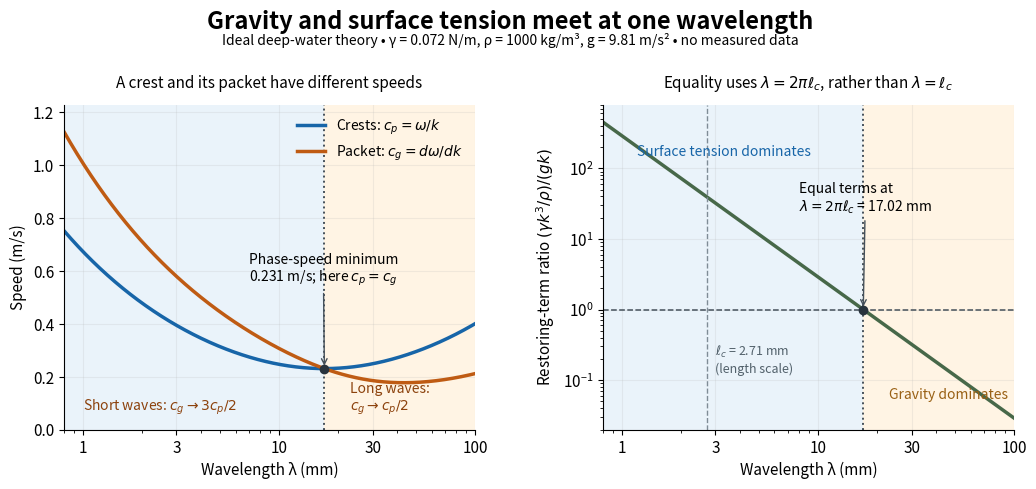

Reproduce this figure in Python. (Note: this script raises an exception after producing the figure.)
"""Plot stipulated deep-water gravity-capillary theory, never measured data.

Run from _media:
MPLCONFIGDIR=/tmp/codex-wiki-matplotlib python ../capillary-waves-crossover.py
Tested: Python 3.14.4, matplotlib 3.10.7+dfsg1, numpy 2.3.5.
The matching opaque white PNG basename is written to the current directory.
"""

from pathlib import Path

import matplotlib

matplotlib.use("Agg")
import matplotlib.pyplot as plt
from matplotlib.ticker import ScalarFormatter
import numpy as np


def main():
    gamma, rho, g = 0.072, 1000.0, 9.81  # N/m, kg/m³, m/s²: stipulated.
    ell = np.sqrt(gamma / (rho * g))
    crossover_mm = 2 * np.pi * ell * 1000
    wavelength_mm = np.geomspace(0.8, 100, 1200)
    k = 2 * np.pi / (wavelength_mm / 1000)
    omega = np.sqrt(g * k + gamma * k**3 / rho)
    cp = omega / k
    cg = (g + 3 * gamma * k**2 / rho) / (2 * omega)
    ratio = gamma * k**2 / (rho * g)
    cmin = (4 * g * gamma / rho)**0.25

    plt.rcParams.update({"font.size": 11, "axes.spines.top": False,
                         "axes.spines.right": False})
    fig, (speed, balance) = plt.subplots(1, 2, figsize=(10.5, 5.0))
    fig.patch.set_facecolor("white")
    fig.suptitle("Gravity and surface tension meet at one wavelength", fontsize=17,
                 weight="bold", y=0.97)
    fig.text(0.5, 0.90,
             "Ideal deep-water theory • γ = 0.072 N/m, ρ = 1000 kg/m³, g = 9.81 m/s² • no measured data",
             ha="center", fontsize=10)
    for ax in (speed, balance):
        ax.set_facecolor("white")
        ax.axvspan(0.8, crossover_mm, color="#eaf3fa")
        ax.axvspan(crossover_mm, 100, color="#fff4e4")
        ax.axvline(crossover_mm, color="#45505a", linestyle=":", linewidth=1.4)
        ax.set_xscale("log")
        ax.set_xlim(0.8, 100)
        ax.set_xticks([1, 3, 10, 30, 100])
        ax.xaxis.set_major_formatter(ScalarFormatter())
        ax.set_xlabel("Wavelength λ (mm)")
        ax.grid(alpha=0.18, which="major")

    speed.plot(wavelength_mm, cp, color="#1765a8", linewidth=2.5,
               label=r"Crests: $c_p = \omega/k$")
    speed.plot(wavelength_mm, cg, color="#bf5b13", linewidth=2.5,
               label=r"Packet: $c_g = d\omega/dk$")
    speed.plot(crossover_mm, cmin, "o", color="#28333d", markersize=6)
    speed.annotate(f"Phase-speed minimum\n{cmin:.3f} m/s; here " + r"$c_p = c_g$",
                   xy=(crossover_mm, cmin), xytext=(7, 0.56), fontsize=10,
                   arrowprops={"arrowstyle": "->", "color": "#45505a"})
    speed.text(1.0, 0.075, r"Short waves: $c_g \to 3c_p/2$", fontsize=10, color="#8c420d")
    speed.text(23, 0.075, "Long waves:\n" + r"$c_g \to c_p/2$", fontsize=10, color="#8c420d")
    speed.set_ylim(0, 1.23)
    speed.set_ylabel("Speed (m/s)")
    speed.set_title("A crest and its packet have different speeds", fontsize=11, pad=12)
    speed.legend(loc="upper right", frameon=False, fontsize=10)

    balance.plot(wavelength_mm, ratio, color="#476849", linewidth=2.5)
    balance.axhline(1, color="#45505a", linestyle="--", linewidth=1.1)
    balance.plot(crossover_mm, 1, "o", color="#28333d", markersize=6)
    balance.set_yscale("log")
    balance.set_ylim(0.02, 800)
    balance.set_ylabel(r"Restoring-term ratio $(\gamma k^3/\rho)/(gk)$")
    balance.set_title(r"Equality uses $\lambda = 2\pi\ell_c$, rather than $\lambda = \ell_c$", fontsize=11, pad=12)
    balance.text(1.2, 150, "Surface tension dominates", color="#1765a8", fontsize=10)
    balance.text(23, 0.055, "Gravity dominates", color="#996014", fontsize=10)
    balance.annotate("Equal terms at\n" + r"$\lambda = 2\pi\ell_c$" + f" = {crossover_mm:.2f} mm",
                     xy=(crossover_mm, 1), xytext=(8, 25), fontsize=10,
                     arrowprops={"arrowstyle": "->", "color": "#45505a"})
    balance.axvline(ell * 1000, color="#7f8c96", linestyle="--", linewidth=1)
    balance.text(ell * 1000 * 1.10, 0.13, r"$\ell_c$" + f" = {ell*1000:.2f} mm\n(length scale)",
                 fontsize=9, color="#52616b")
    fig.subplots_adjust(left=0.075, right=0.98, bottom=0.13, top=0.78, wspace=0.31)
    fig.savefig(Path.cwd() / (Path(__file__).stem + ".png"), dpi=100,
                facecolor="white", transparent=False)
    plt.close(fig)


if __name__ == "__main__":
    main()
